Image classification data set "hybrid-database" (EnzoN7/Image-classification-Database on GitHub). Class labels (10): apples, bananas, coconuts, grapes, lemons, limes, mangos, oranges, pineapples, tomatoes.

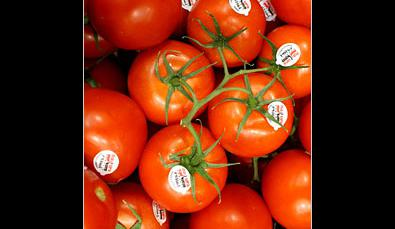
Label: tomatoes

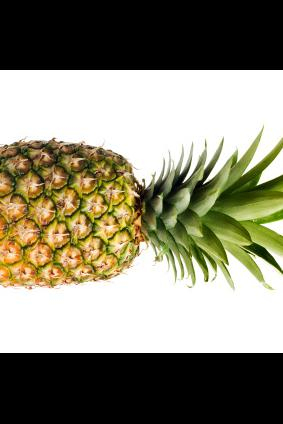
Label: pineapples

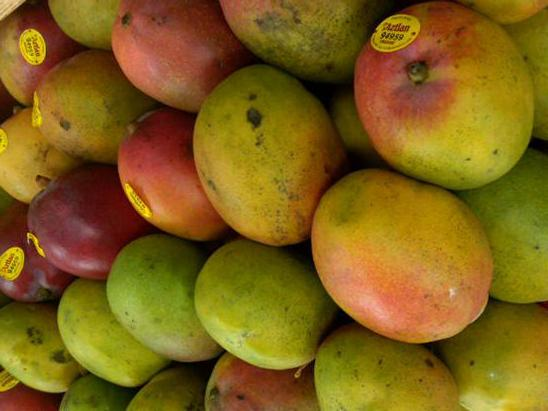
Label: mangos

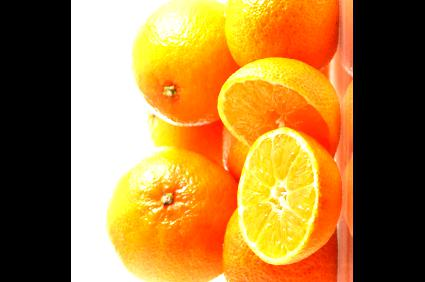
Label: oranges

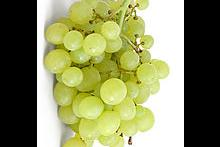
Label: grapes

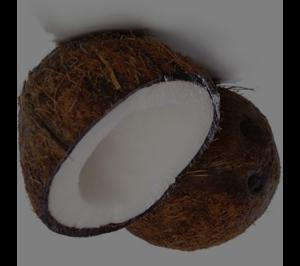
Label: coconuts
